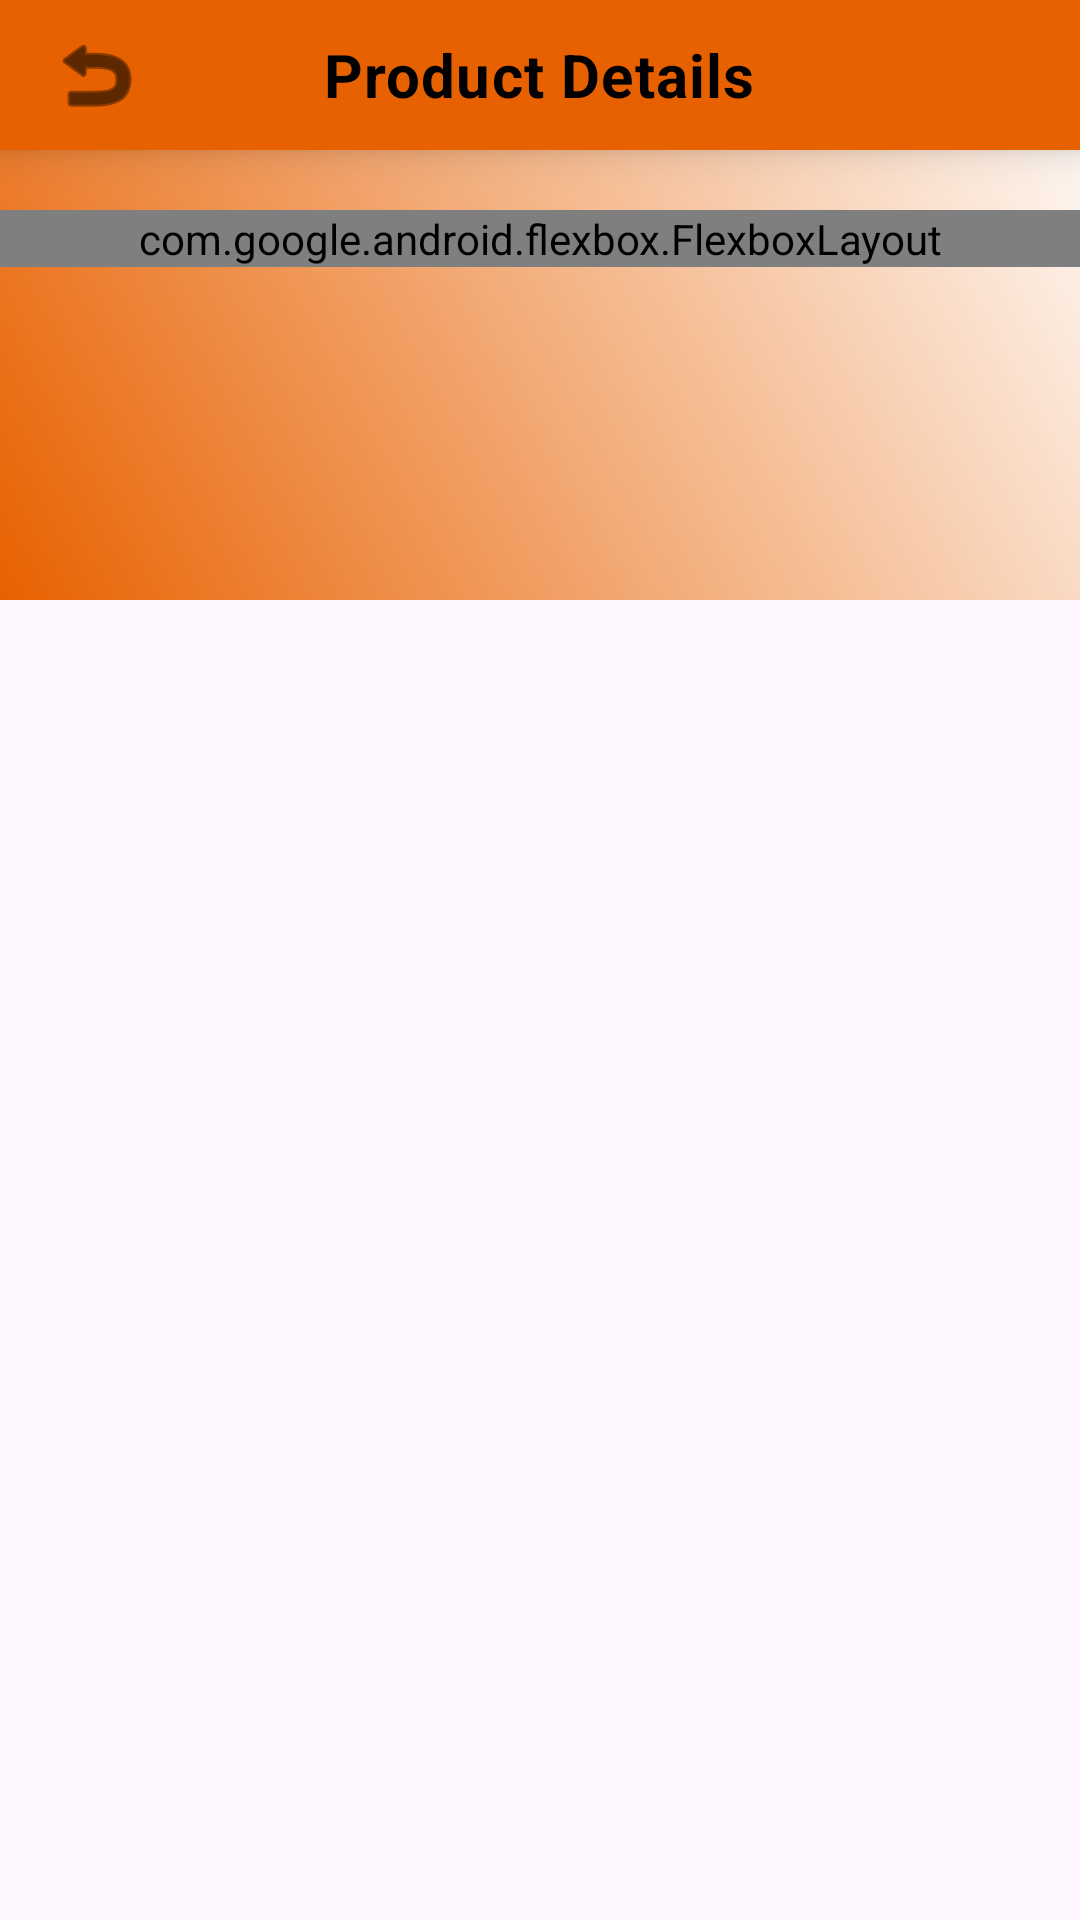

Reconstruct the res/layout file that produces this screen, plus the resources it refers to.
<!-- AndroidManifest.xml: application theme Theme.OrderingApp -->
<!-- res/layout/manage_order_activity.xml -->
<?xml version="1.0" encoding="utf-8"?>
<RelativeLayout xmlns:android="http://schemas.android.com/apk/res/android"
    android:layout_width="match_parent"
    android:layout_height="match_parent"
    xmlns:app="http://schemas.android.com/apk/res-auto"
    android:id="@+id/manage_order_activity">

    
    <View
        android:layout_width="match_parent"
        android:layout_height="200dp"
        android:background="@drawable/primary_gradient" />

    <include
        android:id="@+id/header"
        layout="@layout/header" />

    <ScrollView
        android:layout_width="match_parent"
        android:layout_height="match_parent"
        android:layout_below="@id/header"
        android:clipToPadding="false"
        android:paddingTop="20dp"
        android:paddingBottom="40dp">

        <RelativeLayout
            android:layout_width="match_parent"
            android:layout_height="wrap_content">

            <com.google.android.flexbox.FlexboxLayout
                android:id="@+id/hsv_categories"
                android:layout_width="match_parent"
                android:layout_height="wrap_content"
                android:paddingHorizontal="16dp"
                app:flexDirection="row"
                app:flexWrap="wrap"
                app:justifyContent="center">

                
                <com.google.android.material.card.MaterialCardView
                    android:id="@+id/ordering_activity_card"
                    android:layout_width="150dp"
                    android:layout_height="140dp"
                    android:layout_margin="10dp"
                    android:clickable="true"
                    android:focusable="true"
                    app:cardCornerRadius="28dp"
                    app:cardElevation="6dp"
                    app:strokeWidth="0dp">

                    <RelativeLayout
                        android:layout_width="match_parent"
                        android:layout_height="match_parent"
                        android:padding="16dp">

                        <com.google.android.material.imageview.ShapeableImageView
                            android:layout_width="56dp"
                            android:layout_height="56dp"
                            android:layout_centerHorizontal="true"
                            android:layout_marginTop="12dp"
                            android:background="#E1F5FE"
                            android:padding="14dp"
                            android:src="@android:drawable/ic_menu_add"
                            app:shapeAppearanceOverlay="@style/Widget.MaterialComponents.TextInputLayout.OutlinedBox"
                            app:tint="@color/primary_color" />

                        <TextView
                            android:layout_width="match_parent"
                            android:layout_height="wrap_content"
                            android:layout_alignParentBottom="true"
                            android:layout_marginBottom="12dp"
                            android:gravity="center"
                            android:text="Order\nActivity"
                            android:textColor="@color/black"
                            android:textSize="14sp"
                            android:textStyle="bold" />
                    </RelativeLayout>
                </com.google.android.material.card.MaterialCardView>

                <com.google.android.material.card.MaterialCardView
                    android:id="@+id/processed_order_card"
                    android:layout_width="150dp"
                    android:layout_height="140dp"
                    android:layout_margin="10dp"
                    android:clickable="true"
                    android:focusable="true"
                    app:cardCornerRadius="28dp"
                    app:cardElevation="6dp"
                    app:strokeWidth="0dp">

                    <RelativeLayout
                        android:layout_width="match_parent"
                        android:layout_height="match_parent"
                        android:padding="16dp">

                        <com.google.android.material.imageview.ShapeableImageView
                            android:layout_width="56dp"
                            android:layout_height="56dp"
                            android:layout_centerHorizontal="true"
                            android:layout_marginTop="12dp"
                            android:background="#F3E5F5"
                            android:padding="14dp"
                            android:src="@android:drawable/ic_menu_myplaces"
                            app:shapeAppearanceOverlay="@style/Widget.MaterialComponents.TextInputLayout.OutlinedBox"
                            app:tint="@color/primary_color" />

                        <TextView
                            android:layout_width="match_parent"
                            android:layout_height="wrap_content"
                            android:layout_alignParentBottom="true"
                            android:layout_marginBottom="12dp"
                            android:gravity="center"
                            android:text="Processing Order"
                            android:textColor="@color/black"
                            android:textSize="14sp"
                            android:textStyle="bold" />
                    </RelativeLayout>
                </com.google.android.material.card.MaterialCardView>

            </com.google.android.flexbox.FlexboxLayout>

        </RelativeLayout>
    </ScrollView>

</RelativeLayout>
<!-- res/layout/header.xml (included above) -->
<?xml version="1.0" encoding="utf-8"?>
<RelativeLayout xmlns:android="http://schemas.android.com/apk/res/android"
    xmlns:app="http://schemas.android.com/apk/res-auto"
    android:layout_width="match_parent"
    android:layout_height="50dp"
    android:background="@color/primary_color"
    android:elevation="8dp">

    <ImageButton
        android:id="@+id/btn_header_back"
        android:layout_width="48dp"
        android:layout_height="48dp"
        android:layout_centerVertical="true"
        android:layout_marginStart="8dp"
        android:background="?attr/selectableItemBackgroundBorderless"
        android:contentDescription="Back"
        android:src="@android:drawable/ic_menu_revert"
        app:tint="@android:color/black"/>

    <TextView
        android:id="@+id/header_title_textview"
        android:layout_width="wrap_content"
        android:layout_height="wrap_content"
        android:layout_centerInParent="true"
        android:text="Product Details"
        android:textColor="@android:color/black"
        android:textSize="20sp"
        android:textStyle="bold"
        android:letterSpacing="0.02"
        />

</RelativeLayout>
<!-- resources referenced by this layout -->
<resources>
  <color name="black">#FF000000</color>
  <color name="primary_color">#E86100</color>
  <!-- drawable primary_gradient (drawable) -->
  <?xml version="1.0" encoding="utf-8"?>
  <shape xmlns:android="http://schemas.android.com/apk/res/android"
      android:shape="rectangle">
      <gradient
          android:startColor="@color/primary_color"
          android:endColor="@color/white"
          android:angle="45"/>
  </shape>
  <style name="Theme.OrderingApp" parent="Base.Theme.OrderingApp" />
  <color name="white">#FFFFFFFF</color>
  <style name="Base.Theme.OrderingApp" parent="Theme.Material3.DayNight.NoActionBar">
          
          
      </style>
</resources>
